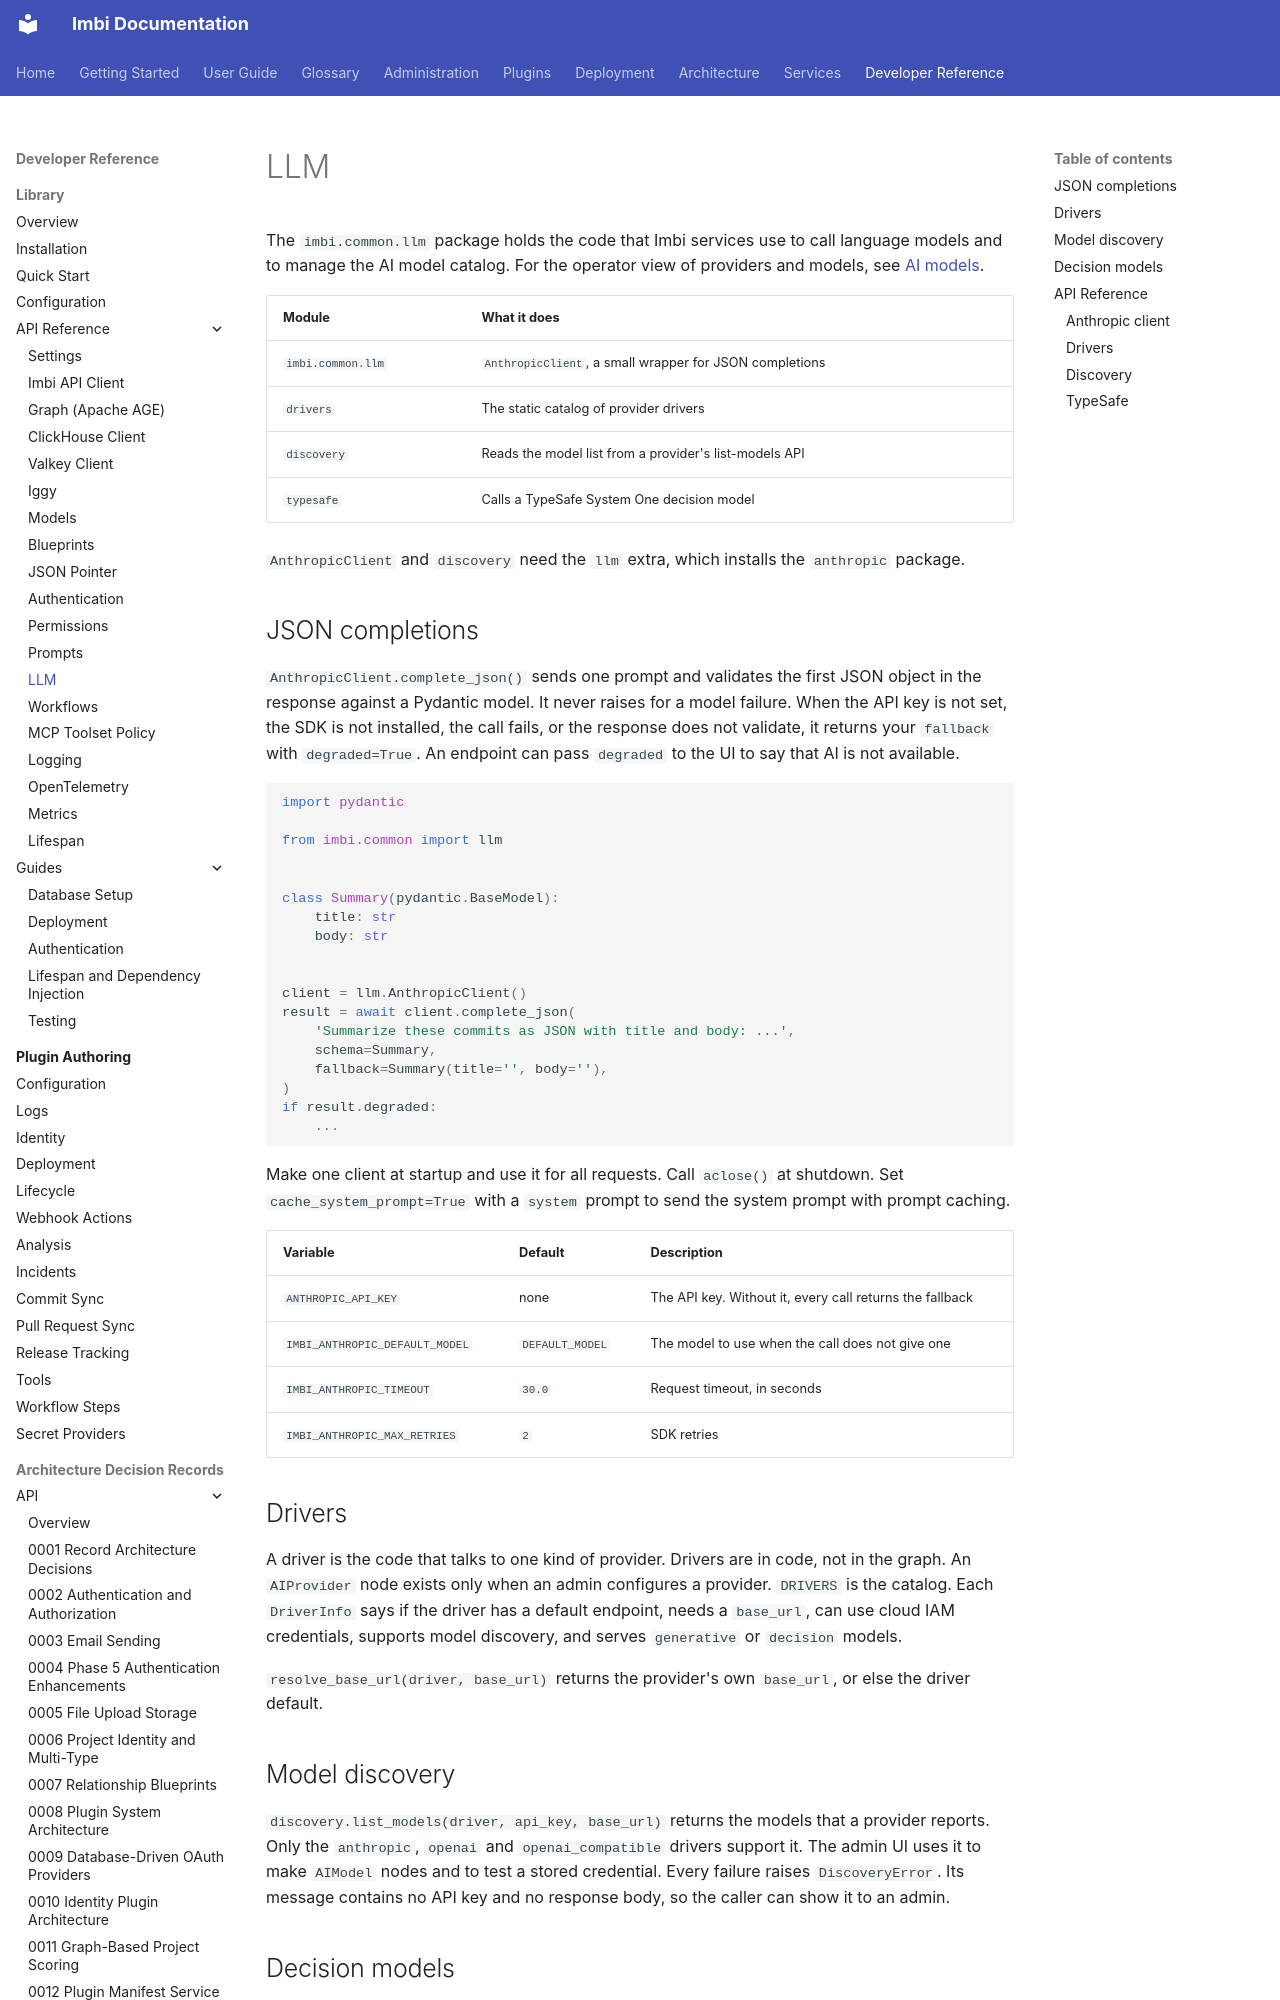

repository: AWeber-Imbi/imbi · page: common/api/llm/index.html · generator: mkdocs

# LLM

The `imbi.common.llm` package holds the code that Imbi services use to
call language models and to manage the AI model catalog. For the
operator view of providers and models, see
[AI models](../../admin/ai-models.md).

| Module | What it does |
|---|---|
| `imbi.common.llm` | `AnthropicClient`, a small wrapper for JSON completions |
| `drivers` | The static catalog of provider drivers |
| `discovery` | Reads the model list from a provider's list-models API |
| `typesafe` | Calls a TypeSafe System One decision model |

`AnthropicClient` and `discovery` need the `llm` extra, which installs
the `anthropic` package.

## JSON completions

`AnthropicClient.complete_json()` sends one prompt and validates the
first JSON object in the response against a Pydantic model. It never
raises for a model failure. When the API key is not set, the SDK is not
installed, the call fails, or the response does not validate, it returns
your `fallback` with `degraded=True`. An endpoint can pass `degraded` to
the UI to say that AI is not available.

```python
import pydantic

from imbi.common import llm


class Summary(pydantic.BaseModel):
    title: str
    body: str


client = llm.AnthropicClient()
result = await client.complete_json(
    'Summarize these commits as JSON with title and body: ...',
    schema=Summary,
    fallback=Summary(title='', body=''),
)
if result.degraded:
    ...
```

Make one client at startup and use it for all requests. Call
`aclose()` at shutdown. Set `cache_system_prompt=True` with a `system`
prompt to send the system prompt with prompt caching.

| Variable | Default | Description |
|---|---|---|
| `ANTHROPIC_API_KEY` | none | The API key. Without it, every call returns the fallback |
| `IMBI_ANTHROPIC_DEFAULT_MODEL` | `DEFAULT_MODEL` | The model to use when the call does not give one |
| `IMBI_ANTHROPIC_TIMEOUT` | `30.0` | Request timeout, in seconds |
| `IMBI_ANTHROPIC_MAX_RETRIES` | `2` | SDK retries |
